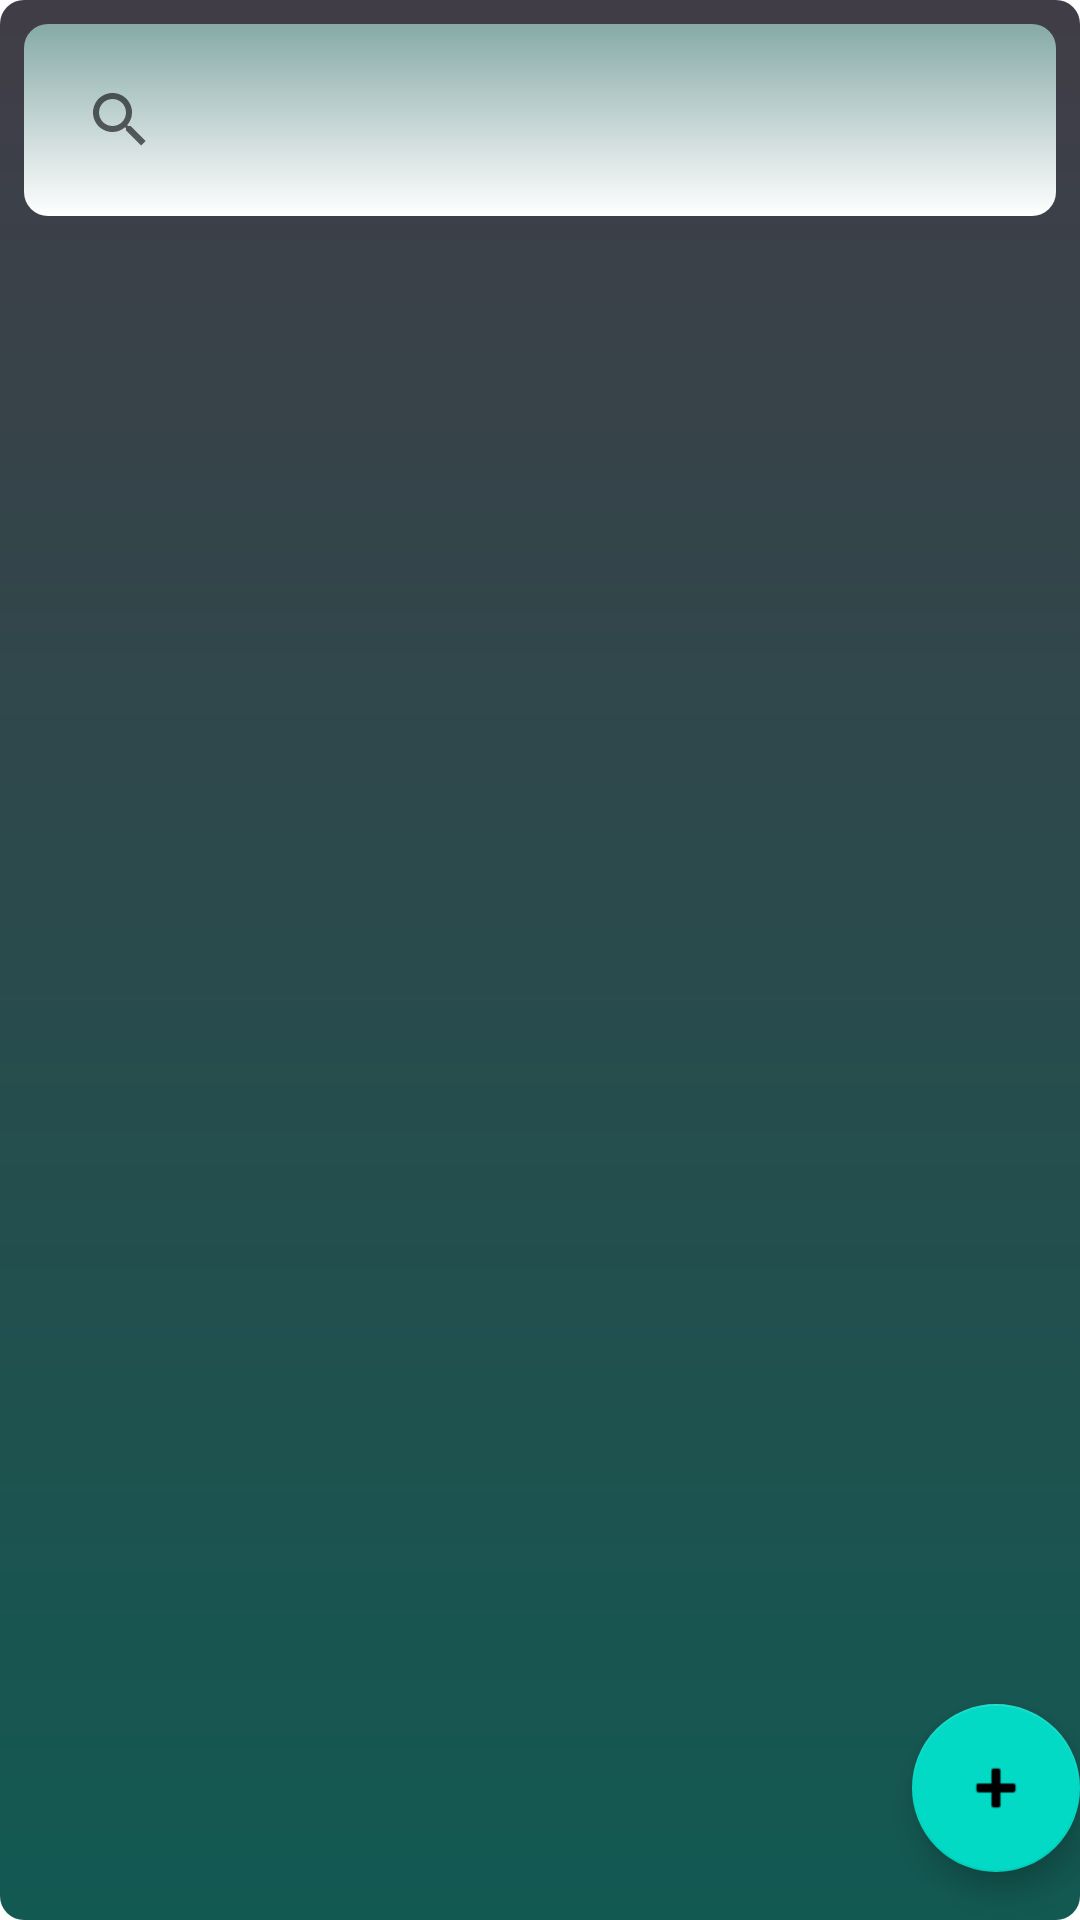

Here is an Android app screen rendered from its layout file. Give the layout XML and the strings, colors and styles it references.
<!-- AndroidManifest.xml: application theme Theme.Andy -->
<!-- res/layout/fragment_gallery.xml -->
<?xml version="1.0" encoding="utf-8"?>
<androidx.coordinatorlayout.widget.CoordinatorLayout xmlns:android="http://schemas.android.com/apk/res/android"
    xmlns:app="http://schemas.android.com/apk/res-auto"
    xmlns:tools="http://schemas.android.com/tools"
    android:layout_width="match_parent"
    android:layout_height="match_parent"
    android:background="@drawable/estilo_boton"
    tools:context=".ui.gallery.GalleryFragment">
    <LinearLayout
        android:layout_width="match_parent"
        android:layout_height="match_parent"
        android:orientation="vertical">
        <LinearLayout
            android:id="@+id/linearlayout_Buscar"
            android:layout_width="match_parent"
            android:layout_height="wrap_content"
            android:orientation="horizontal">
            <androidx.appcompat.widget.SearchView
                xmlns:android="http://schemas.android.com/apk/res/android"
                android:layout_width="0dp"
                android:layout_weight="1"
                android:layout_height="wrap_content"
                android:queryHint="Buscar"
                android:background="@drawable/estilo_boton2"
                android:iconifiedByDefault="false"
                android:queryBackground="@null"
                android:layout_margin="8dp"
                android:padding="8dp"
                android:maxWidth="1000dp"
                android:focusable="true"
                android:focusableInTouchMode="true"
                android:id="@+id/buscarG"
                android:imeOptions="actionSearch"/>

        </LinearLayout>


        <ScrollView
            android:layout_width="match_parent"
            android:layout_height="match_parent">
            <LinearLayout
                android:layout_width="match_parent"
                android:layout_height="match_parent"
                android:visibility="visible"
                android:orientation="vertical">

                <LinearLayout
                    android:id="@+id/linearlayout1"
                    android:layout_width="match_parent"
                    android:layout_height="match_parent"
                    android:orientation="vertical">

                    <androidx.recyclerview.widget.RecyclerView
                        android:id="@+id/myRecyclerG"
                        android:layout_width="match_parent"
                        android:layout_height="match_parent"
                        />
                </LinearLayout>

            </LinearLayout>
        </ScrollView>
    </LinearLayout>
    <com.google.android.material.floatingactionbutton.FloatingActionButton
        android:id="@+id/actionAgregar"
        android:layout_width="wrap_content"
        android:layout_height="wrap_content"
        android:layout_gravity="bottom|end"
        android:layout_marginEnd="@dimen/fab_margin"
        android:layout_marginBottom="16dp"
        android:visibility="visible"
        app:srcCompat="@android:drawable/ic_input_add" />
</androidx.coordinatorlayout.widget.CoordinatorLayout>
<!-- resources referenced by this layout -->
<resources>
  <!-- drawable estilo_boton (drawable) -->
  <?xml version="1.0" encoding="utf-8"?>
  <shape xmlns:android="http://schemas.android.com/apk/res/android">
      <gradient
          android:startColor="#125952"
      android:endColor="#413D47"
      android:angle="90"/> 
      <corners android:radius="8dp"/> 
  </shape>
  <!-- drawable estilo_boton2 (drawable) -->
  <?xml version="1.0" encoding="utf-8"?>
  <shape xmlns:android="http://schemas.android.com/apk/res/android">
      <gradient
          android:startColor="#FFFFFF"
      android:endColor="#86AAA7"
      android:angle="90"/> 
      <corners android:radius="8dp"/> 
  </shape>
  <style name="Theme.Andy" parent="Theme.MaterialComponents.Light.NoActionBar">"&gt;
          
          <item name="colorPrimary">@color/purple_500</item>
          <item name="colorPrimaryVariant">@color/purple_700</item>
          <item name="colorOnPrimary">@color/white</item>
          
          <item name="colorSecondary">@color/teal_200</item>
          <item name="colorSecondaryVariant">@color/teal_700</item>
          <item name="colorOnSecondary">@color/black</item>
          
          <item name="android:statusBarColor">?attr/colorPrimaryVariant</item>
          
      </style>
  <color name="purple_500">#FF6200EE</color>
  <color name="purple_700">#FF3700B3</color>
  <color name="white">#FFFFFFFF</color>
  <color name="teal_200">#FF03DAC5</color>
  <color name="teal_700">#FF018786</color>
  <color name="black">#FF000000</color>
</resources>
